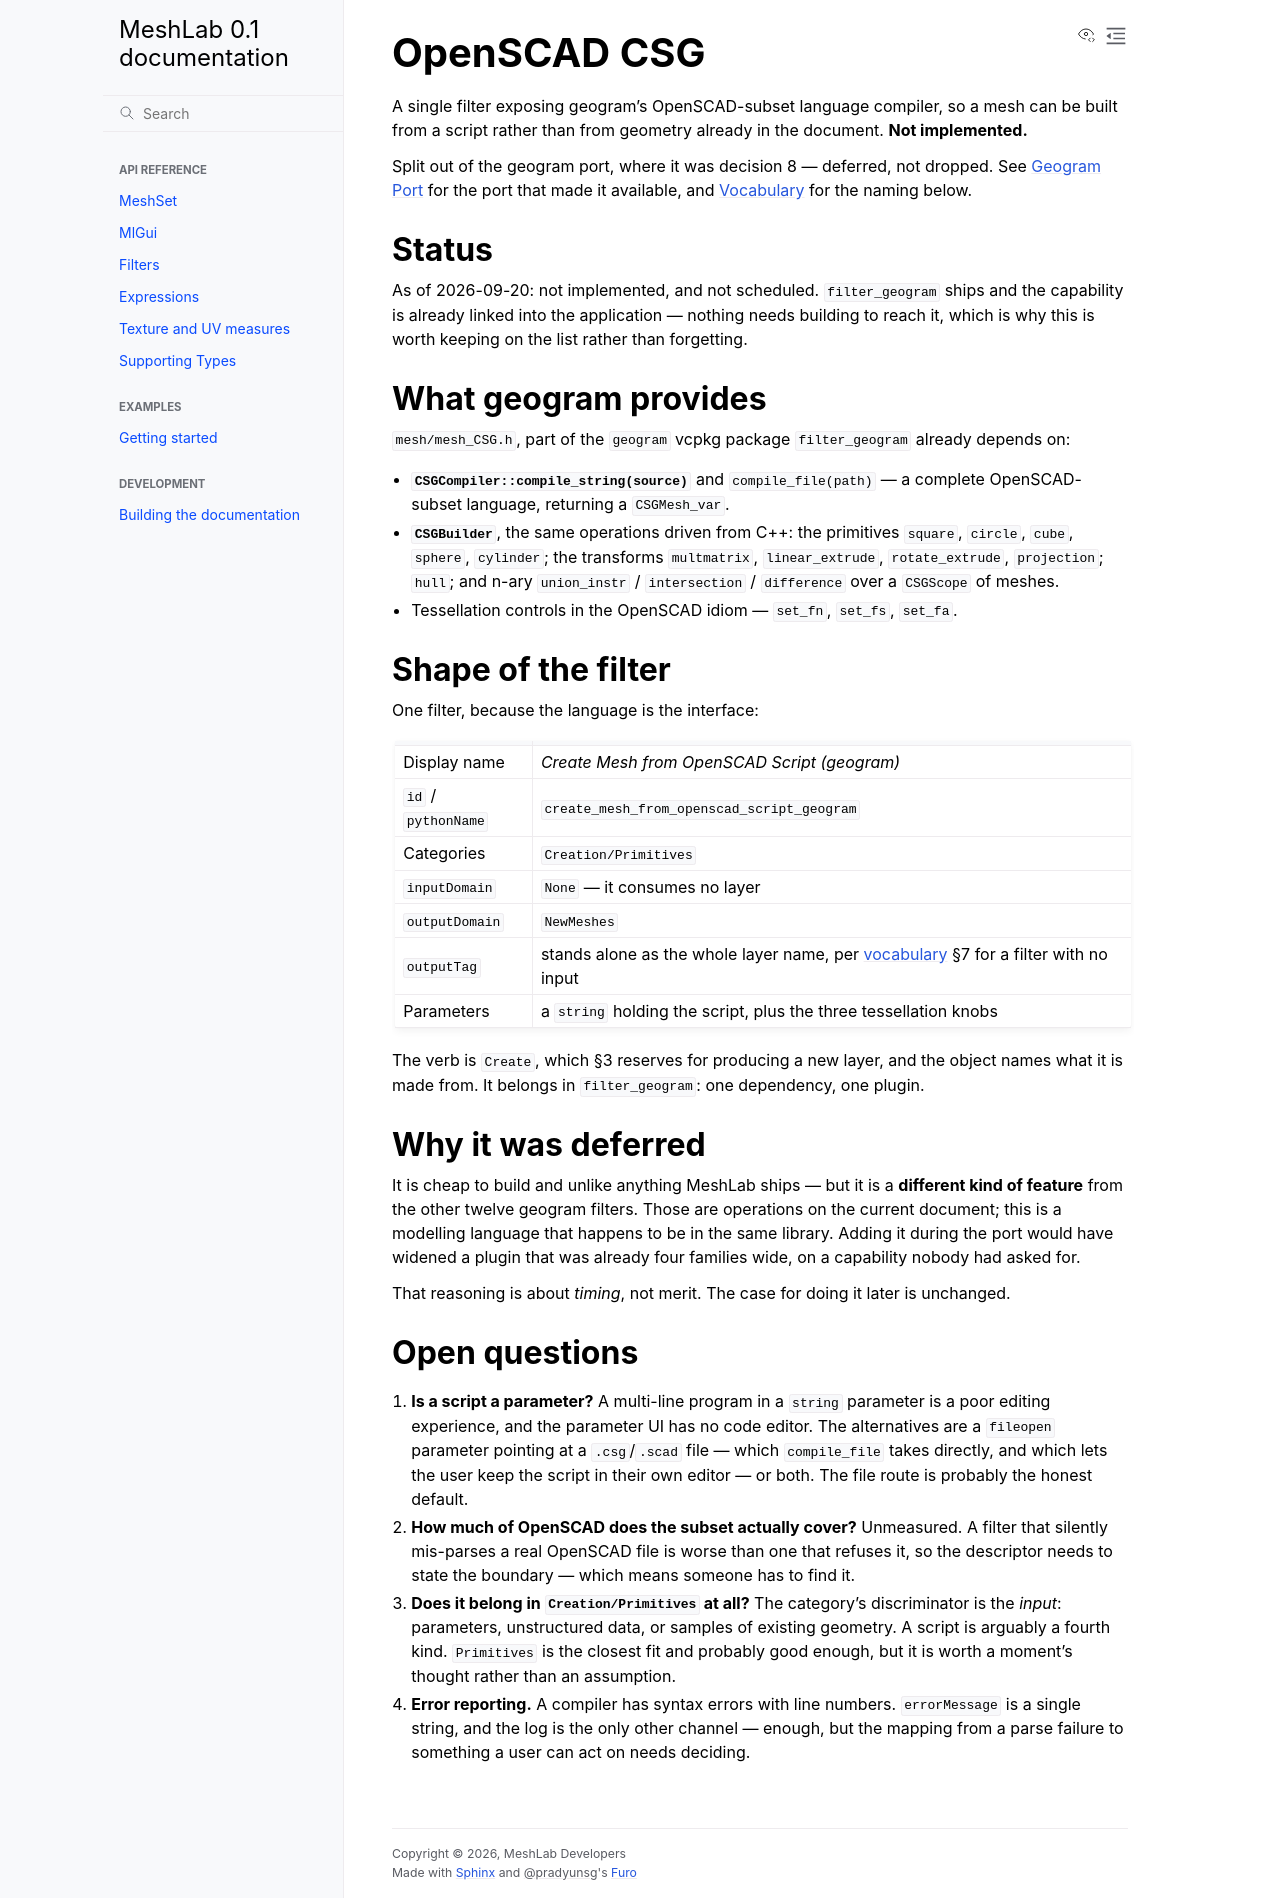

repository: cnr-isti-vclab/meshlab2 · page: nightly/design/proposals/openscad_csg.html · generator: sphinx

# OpenSCAD CSG

A single filter exposing geogram's OpenSCAD-subset language compiler, so a mesh can be
built from a script rather than from geometry already in the document. **Not
implemented.**

Split out of the geogram port, where it was decision 8 — deferred, not dropped. See
[Geogram Port](../history/geogram_port.md) for the port that made it available, and
[Vocabulary](../vocabulary.md) for the naming below.

## Status

As of 2026-09-20: not implemented, and not scheduled. `filter_geogram` ships and the
capability is already linked into the application — nothing needs building to reach
it, which is why this is worth keeping on the list rather than forgetting.

## What geogram provides

`mesh/mesh_CSG.h`, part of the `geogram` vcpkg package `filter_geogram` already
depends on:

- **`CSGCompiler::compile_string(source)`** and `compile_file(path)` — a complete
  OpenSCAD-subset language, returning a `CSGMesh_var`.
- **`CSGBuilder`**, the same operations driven from C++: the primitives `square`,
  `circle`, `cube`, `sphere`, `cylinder`; the transforms `multmatrix`,
  `linear_extrude`, `rotate_extrude`, `projection`; `hull`; and n-ary
  `union_instr` / `intersection` / `difference` over a `CSGScope` of meshes.
- Tessellation controls in the OpenSCAD idiom — `set_fn`, `set_fs`, `set_fa`.

## Shape of the filter

One filter, because the language is the interface:

| | |
|---|---|
| Display name | *Create Mesh from OpenSCAD Script (geogram)* |
| `id` / `pythonName` | `create_mesh_from_openscad_script_geogram` |
| Categories | `Creation/Primitives` |
| `inputDomain` | `None` — it consumes no layer |
| `outputDomain` | `NewMeshes` |
| `outputTag` | stands alone as the whole layer name, per [vocabulary](../vocabulary.md) §7 for a filter with no input |
| Parameters | a `string` holding the script, plus the three tessellation knobs |

The verb is `Create`, which §3 reserves for producing a new layer, and the object names
what it is made from. It belongs in `filter_geogram`: one dependency, one plugin.

## Why it was deferred

It is cheap to build and unlike anything MeshLab ships — but it is a **different kind
of feature** from the other twelve geogram filters. Those are operations on the current
document; this is a modelling language that happens to be in the same library. Adding
it during the port would have widened a plugin that was already four families wide,
on a capability nobody had asked for.

That reasoning is about *timing*, not merit. The case for doing it later is unchanged.

## Open questions

1. **Is a script a parameter?** A multi-line program in a `string` parameter is a poor
   editing experience, and the parameter UI has no code editor. The alternatives are a
   `fileopen` parameter pointing at a `.csg`/`.scad` file — which `compile_file` takes
   directly, and which lets the user keep the script in their own editor — or both.
   The file route is probably the honest default.
2. **How much of OpenSCAD does the subset actually cover?** Unmeasured. A filter that
   silently mis-parses a real OpenSCAD file is worse than one that refuses it, so the
   descriptor needs to state the boundary — which means someone has to find it.
3. **Does it belong in `Creation/Primitives` at all?** The category's discriminator is
   the *input*: parameters, unstructured data, or samples of existing geometry. A
   script is arguably a fourth kind. `Primitives` is the closest fit and probably good
   enough, but it is worth a moment's thought rather than an assumption.
4. **Error reporting.** A compiler has syntax errors with line numbers. `errorMessage`
   is a single string, and the log is the only other channel — enough, but the mapping
   from a parse failure to something a user can act on needs deciding.
